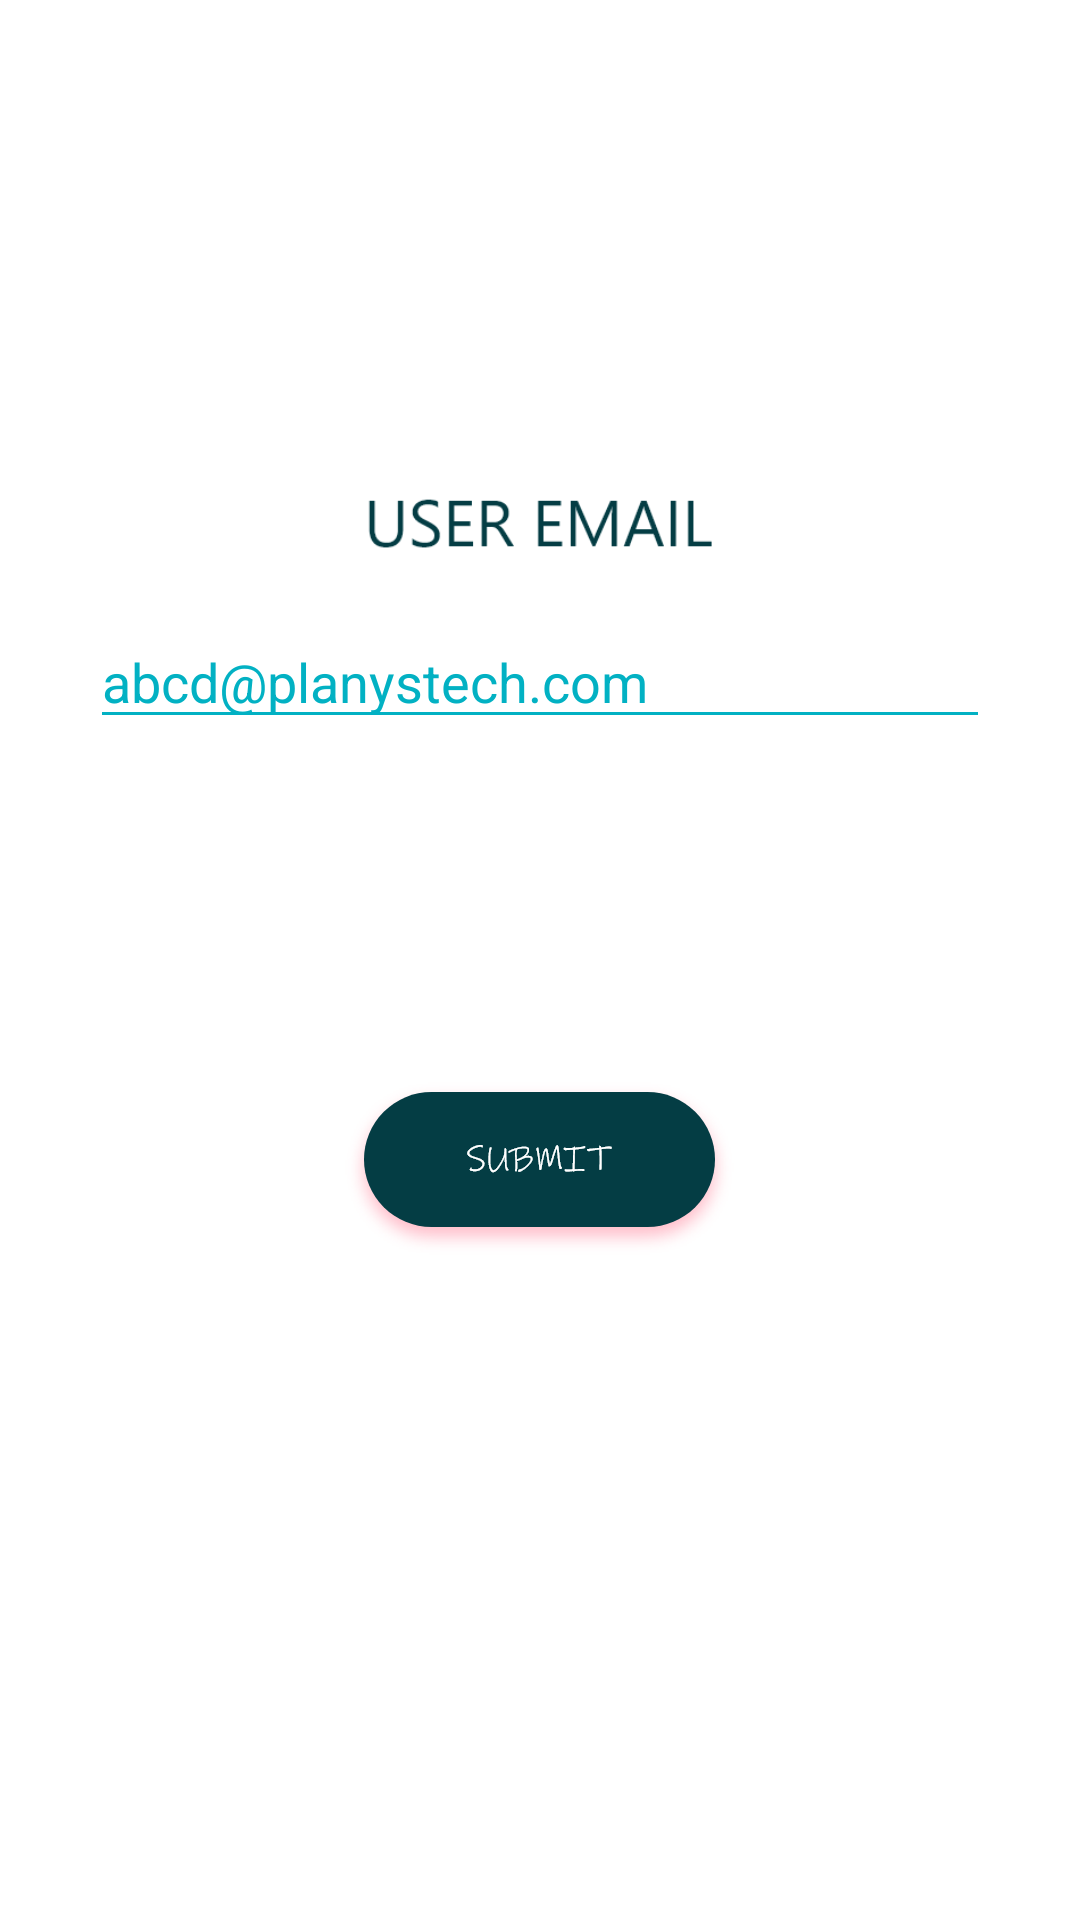

The Android layout XML behind this screen, and the referenced resources:
<!-- AndroidManifest.xml: fallback theme Theme.MaterialComponents.DayNight.NoActionBar -->
<!-- res/layout/activity_forget_pswd.xml -->
<?xml version="1.0" encoding="utf-8"?>
<RelativeLayout xmlns:android="http://schemas.android.com/apk/res/android"
    xmlns:app="http://schemas.android.com/apk/res-auto"
    xmlns:tools="http://schemas.android.com/tools"
    android:layout_width="match_parent"
    android:layout_height="match_parent"
    tools:context=".ForgetPswd">


    <ImageView
        android:id="@+id/imageView5"
        android:layout_width="117dp"
        android:layout_height="38dp"
        android:layout_alignParentTop="true"
        android:layout_centerHorizontal="true"
        android:layout_marginTop="154dp"
        app:srcCompat="@drawable/loginuseremailhead" />

    <EditText
        android:id="@+id/emailforgetpswd"
        android:layout_width="300dp"
        android:layout_height="wrap_content"
        android:layout_alignParentTop="true"
        android:layout_centerHorizontal="true"
        android:layout_marginTop="205dp"
        android:backgroundTint="@color/lightcolorlogo"
        android:ems="10"
        android:textColor="@color/lightcolorlogo"
        android:hint="abcd@planystech.com"
        android:inputType="textPersonName"
        android:textColorHint="@color/lightcolorlogo" />

    <Button
        android:id="@+id/submitbuttonforgetpswd"
        android:layout_width="wrap_content"
        android:layout_height="wrap_content"
        android:layout_alignParentBottom="true"
        android:layout_centerHorizontal="true"
        android:layout_marginBottom="219dp"
        android:background="@drawable/submitnewtopic" />
</RelativeLayout>
<!-- resources referenced by this layout -->
<resources>
  <color name="lightcolorlogo">#02b1c3</color>
  <!-- drawable loginuseremailhead: png bitmap (drawable-hdpi, 1993 bytes) -->
  <!-- drawable submitnewtopic: png bitmap (drawable-hdpi, 6836 bytes) -->
</resources>
